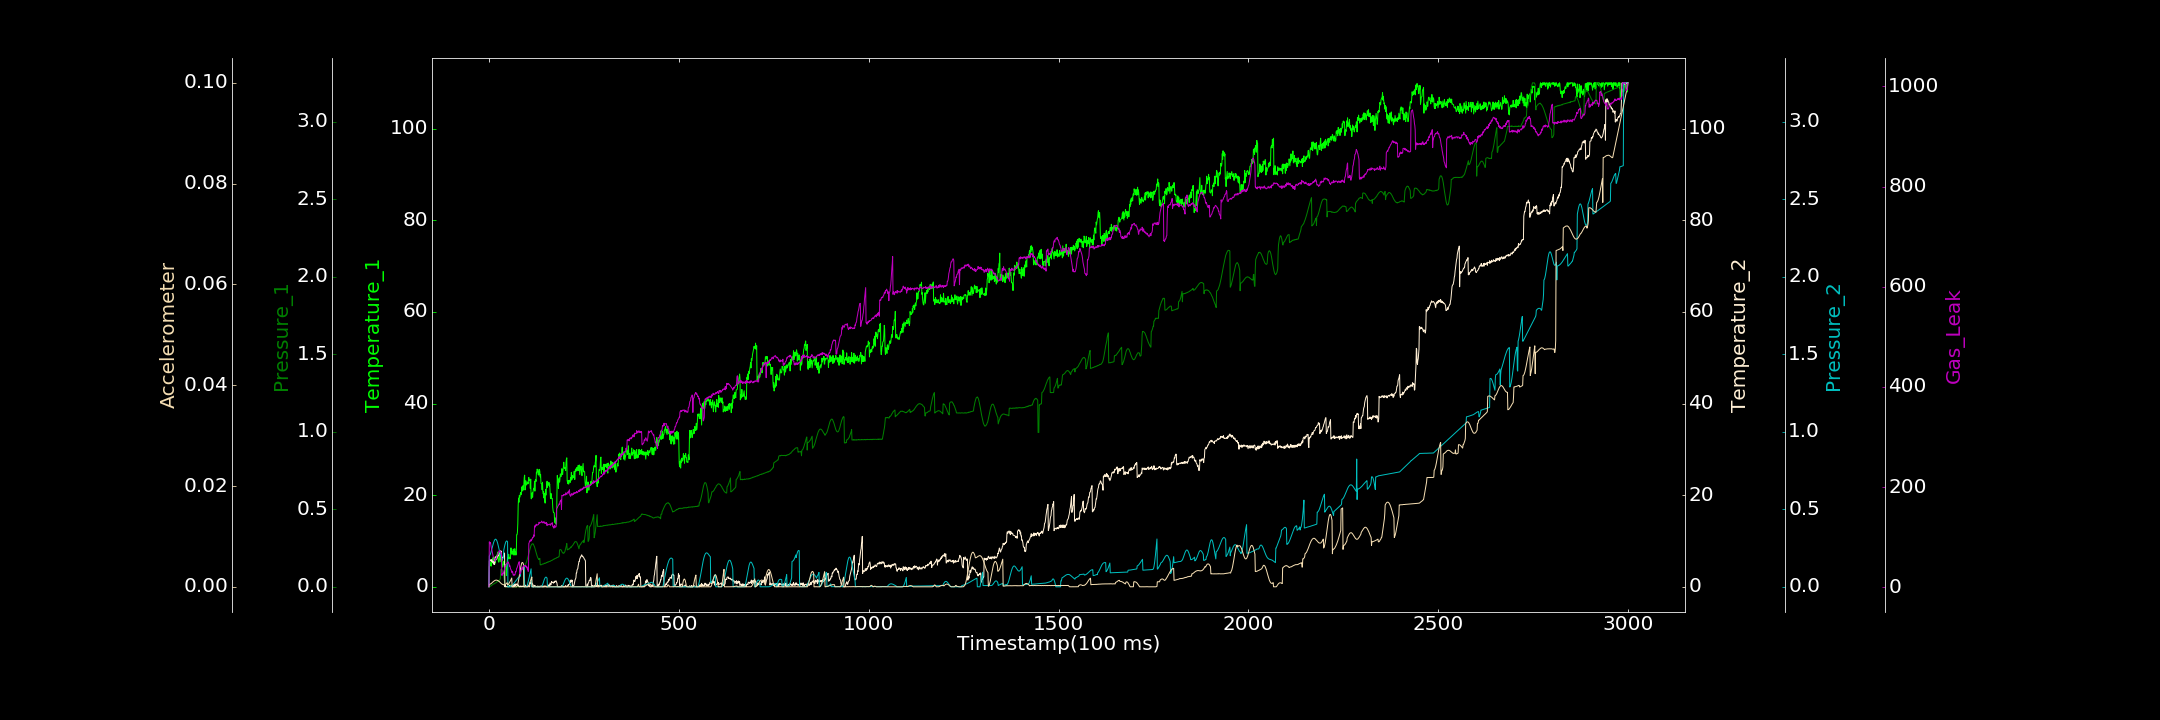

The table this chart was drawn from, first rows:
0.000000000, 0.000000000, 0.000881001, 0.410313968, 0.000120861, 0.000007435, 1.288782018
1, 4.501, 0.000000000, 5.647, 0.1981, 0.0004569, 91.05
2, 4.447, 0.0005587, 5.865, 0.2017, 0.0004743, 87.4
3, 4.7, 0.00355, 5.937, 0.2064, 0.0005164, 89.96
4, 5.033, 0.005746, 5.72, 0.2125, 0.0005656, 89.31
5, 5.436, 0.005574, 5.79, 0.2198, 0.0006055, 84.83
6, 4.515, 0.008173, 5.559, 0.2282, 0.0006507, 81.18
7, 5.195, 0.009594, 5.928, 0.237, 0.0007305, 76.24
8, 5.574, 0.01048, 5.766, 0.2464, 0.0007984, 73.47
9, 5.216, 0.01293, 5.521, 0.2559, 0.0008575, 69.58
10, 6.325, 0.01525, 5.469, 0.2654, 0.0009435, 65.08
11, 5.226, 0.01635, 5.209, 0.2746, 0.001005, 60.71
12, 5.577, 0.01759, 5.493, 0.2831, 0.001075, 58.97
13, 6.459, 0.01828, 4.908, 0.2901, 0.001124, 56.71
14, 6.189, 0.02028, 5.343, 0.2968, 0.001182, 52.89
15, 6.448, 0.02098, 4.909, 0.3018, 0.001214, 52.79
16, 5.17, 0.0234, 6.1, 0.305, 0.001278, 52.82
17, 6.397, 0.02473, 5.936, 0.307, 0.001299, 53.81
18, 5.787, 0.02575, 6.576, 0.3068, 0.00131, 58.52
19, 6.033, 0.02654, 6.212, 0.3049, 0.00133, 56.72
20, 6.91, 0.02952, 6.021, 0.301, 0.001325, 60.52
21, 6.112, 0.0327, 6.471, 0.2959, 0.001312, 62.48
22, 7.101, 0.03249, 6.509, 0.2885, 0.001281, 63.65
23, 7.593, 0.03339, 6.603, 0.2801, 0.001255, 65.72
24, 6.308, 0.03549, 6.828, 0.2705, 0.001201, 69.24
25, 5.464, 0.03665, 6.775, 0.2601, 0.001178, 70.05
26, 5.374, 0.03658, 6.957, 0.2492, 0.001077, 72
27, 5.593, 0.04257, 7.353, 0.2378, 0.001054, 72.91
28, 7.222, 0.04244, 7.363, 0.2266, 0.0009772, 73.19
29, 5.895, 0.04664, 7.457, 0.216, 0.0009052, 71.76
30, 6.289, 0.05343, 7.833, 0.2061, 0.0008237, 69.84
31, 6.608, 0.1115, 7.586, 0.1972, 0.0007601, 70.98
32, 5.441, 0.1141, 7.809, 0.19, 0.0006896, 65.95
33, 6.312, 0.1143, 5.622, 0.1845, 0.0005969, 66.38
34, 5.921, 0.1116, 5.774, 0.1813, 0.0005603, 24.09
35, 5.164, 0.1059, 6.353, 0.1798, 0.0004996, 26.75
36, 4.296, 0.09962, 6.396, 0.1804, 0.0004634, 24.89
37, 4.686, 0.0914, 6.47, 0.1834, 0.0004417, 28.88
38, 4.787, 0.07961, 6.862, 0.1887, 0.0003842, 27.67
39, 5.563, 0.06769, 7.171, 0.2361, 0.0004023, 31.22
40, 5.488, 0.05217, 6.742, 0.2484, 0.0004262, 33.64
41, 4.854, 0.03866, 7.378, 0.2601, 0.0004051, 36.41
42, 4.457, 0.02413, 0.000000000, 0.2708, 0.000419, 41.37
43, 4.534, 0.001043, 0.3249, 0.2799, 0.0004655, 44.87
44, 4.87, 0.0004818, 0.000000000, 0.2872, 0.0005384, 42.02
45, 4.339, 0.000000000, 0.000000000, 0.2922, 0.000578, 44.98
46, 2.442, 0.000000000, 0.03401, 0.2951, 0.0006499, 46.42
47, 3.934, 0.0000644, 0.03915, 0.2956, 0.0007249, 48.21
48, 5.379, 0.000000000, 0.000000000, 0.2936, 0.0008209, 48.22
49, 6.379, 0.00009998, 0.000000000, 0.2894, 0.0004029, 50.57
50, 6.108, 0.00172, 0.06557, 0.00008927, 0.000428, 50.09
51, 6.166, 0.001551, 0.000000000, 0.000000000, 0.0004793, 50.71
52, 7.096, 0.001128, 0.000000000, 0.000003422, 0.0005711, 47.49
53, 6.095, 0.006878, 0.000000000, 0.00001748, 0.0006996, 46.8
54, 6.247, 0.01138, 0.01704, 0.0001803, 0.0007942, 42.06
55, 6.449, 0.01397, 0.3102, 0.000000000, 0.0009199, 43.52
56, 6.118, 0.01505, 0.0852, 0.000699, 0.001099, 39.97
57, 6.894, 0.01298, 0.000000000, 0.001425, 0.00125, 36.58
58, 8.495, 0.01086, 0.000000000, 0.002704, 0.001416, 35.78
59, 7.349, 0.007019, 0.000000000, 0.004051, 0.001585, 32.99
60, 7.255, 0.000000000, 0.2606, 0.005695, 0.001747, 30.86
... 2,939 more rows
